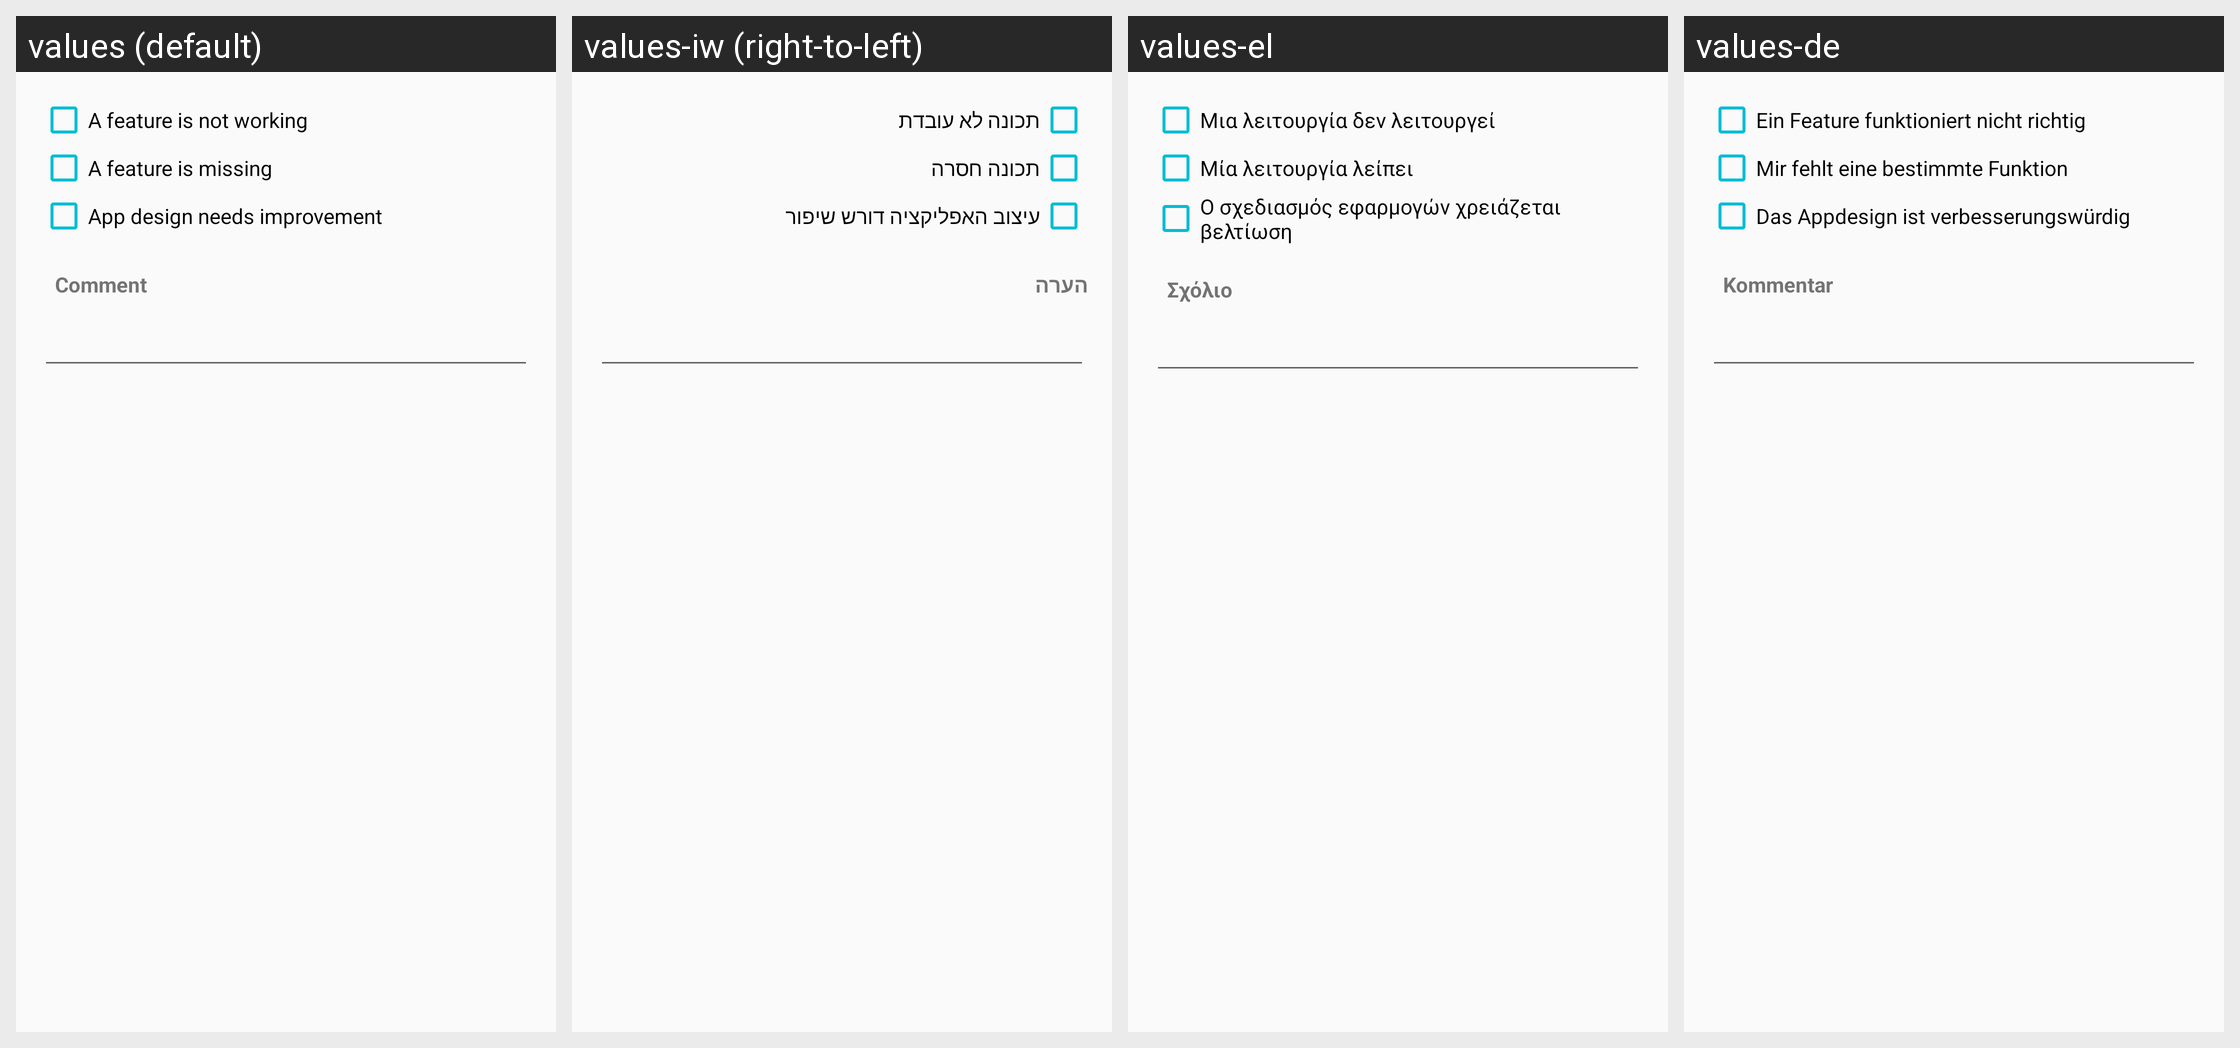

Here is an Android app screen in its default locale and in the app's own translations. Write out the translated-string differences for the strings that appear on this screen.
Android screen res/layout/feedback_dialog.xml rendered under 4 locales, left to right: values (default), values-iw (right-to-left), values-el, values-de. Device: Nexus 5 (rendered at 1080×1920; each locale shown at half size, 540×960, under a caption strip naming it); theme AppTheme.
Other locales in the repository, not shown: values-af, values-am, values-ar, values-az, values-be, values-bg, values-bn, values-bs, values-ca, values-cs, values-da, values-en, values-en-rGB, values-es, values-es-rUS, values-et, values-eu, values-fa, values-fi, values-fr, values-fr-rCA, values-gl, values-gu, values-hi, values-hr, values-hu, values-hy, values-in, values-is, values-it, values-ja, values-ka, values-kk, values-km, values-kn, values-ko, values-ky, values-lo, values-lt, values-lv, values-mk, values-ml, values-mn, values-mr, values-ms, values-my, values-nb, values-ne, values-nl, values-pa, values-pl, values-pt-rBR, values-pt-rPT, values-ro, values-ru, values-si, values-sk, values-sl, values-sq, values-sr, values-sv, values-sw, values-ta, values-te, values-th, values-tl, values-tr, values-uk, values-ur, values-uz, values-vi, values-zh-rCN, values-zh-rHK, values-zh-rTW, values-zu.
Strings drawn on this screen, with the default value and each locale's value (text and hints the layout hard-codes, and strings that could not be matched under every locale, appear in the picture but are not listed):

feature_broken
  values: A feature is not working
  values-iw: תכונה לא עובדת
  values-el: Μια λειτουργία δεν λειτουργεί
  values-de: Ein Feature funktioniert nicht richtig

feature_missing
  values: A feature is missing
  values-iw: תכונה חסרה
  values-el: Μία λειτουργία λείπει
  values-de: Mir fehlt eine bestimmte Funktion

ui_design
  values: App design needs improvement
  values-iw: עיצוב האפליקציה דורש שיפור
  values-el: Ο σχεδιασμός εφαρμογών χρειάζεται βελτίωση
  values-de: Das Appdesign ist verbesserungswürdig

comment
  values: Comment
  values-iw: הערה
  values-el: Σχόλιο
  values-de: Kommentar
